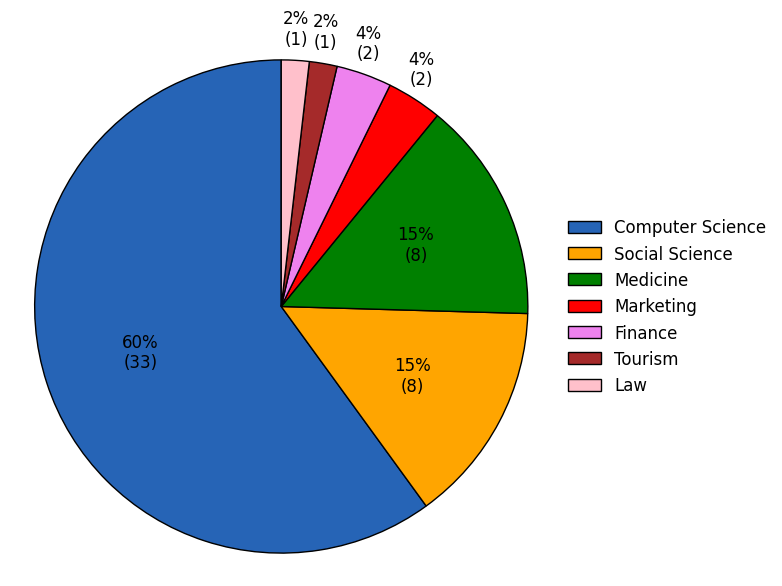
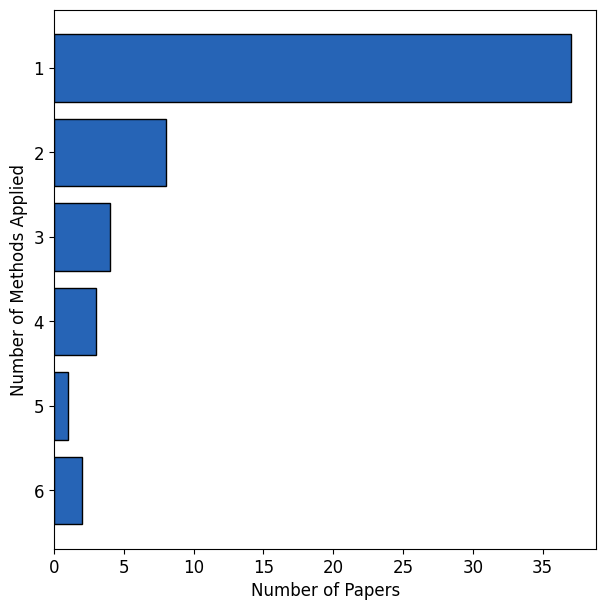
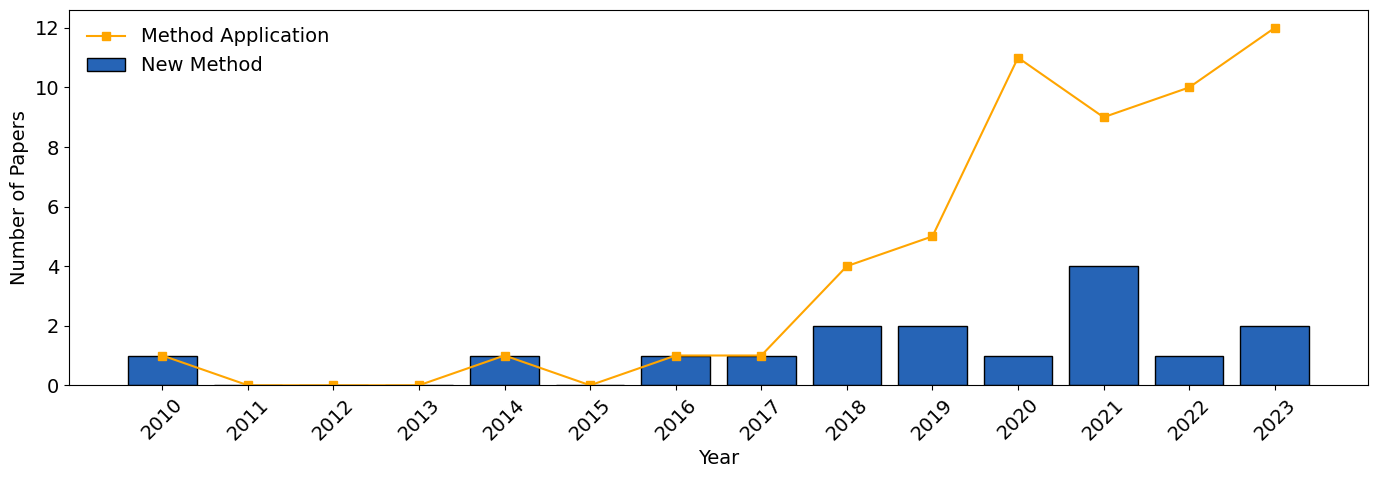
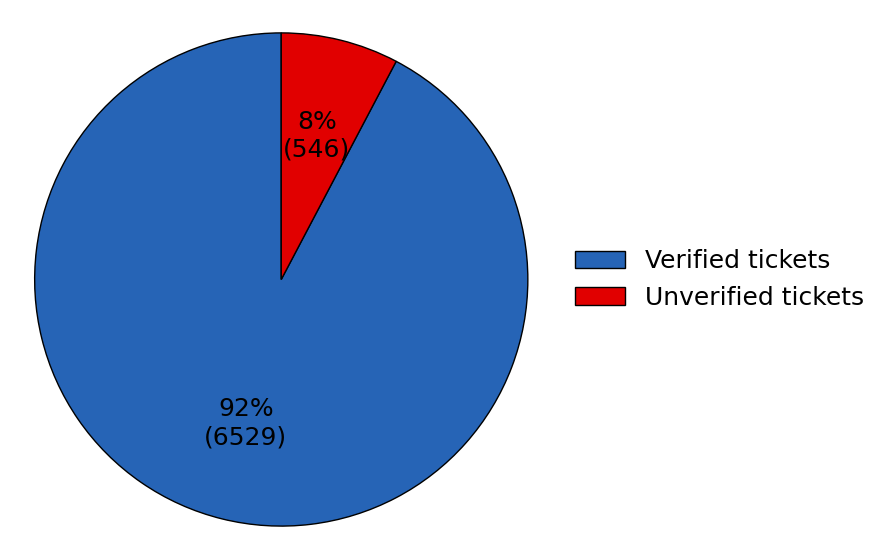
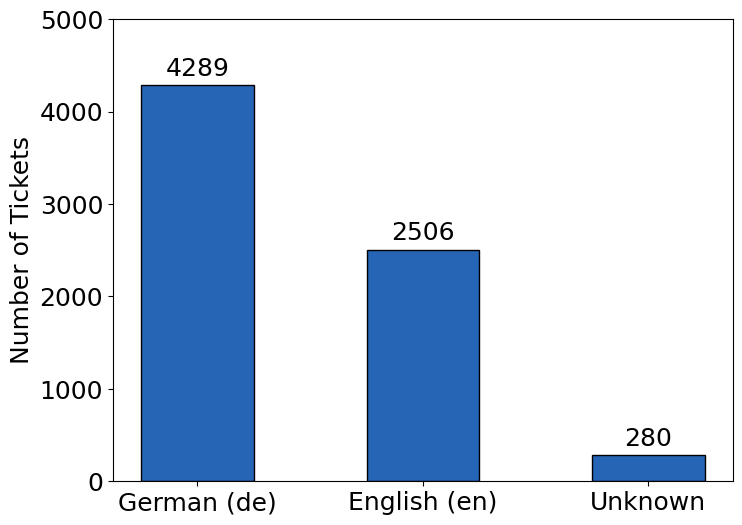
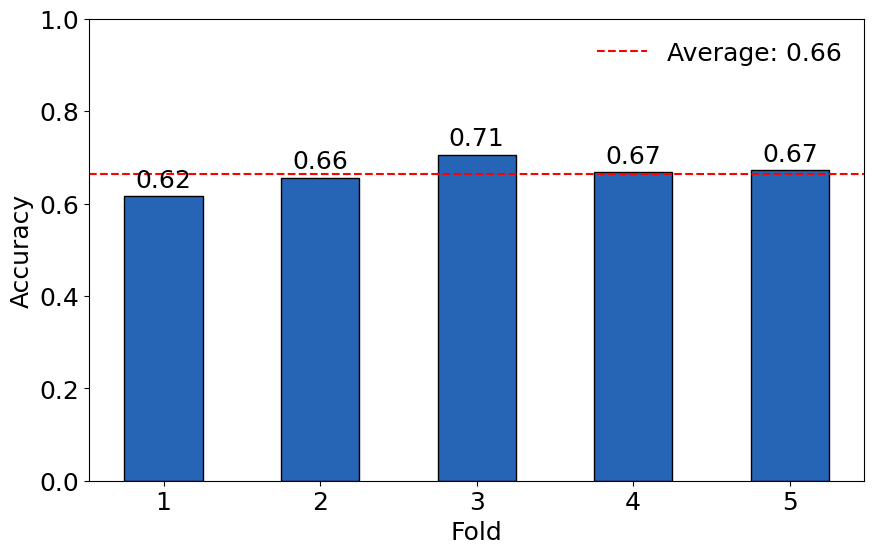
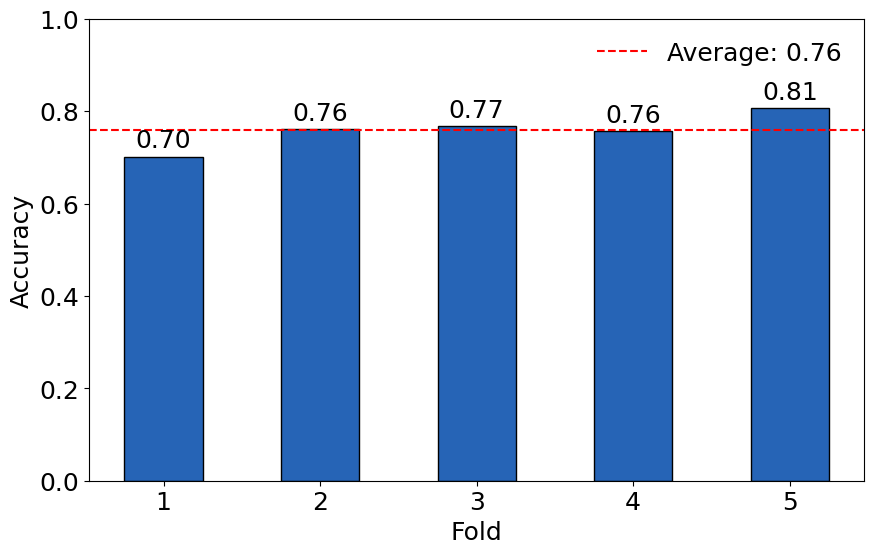
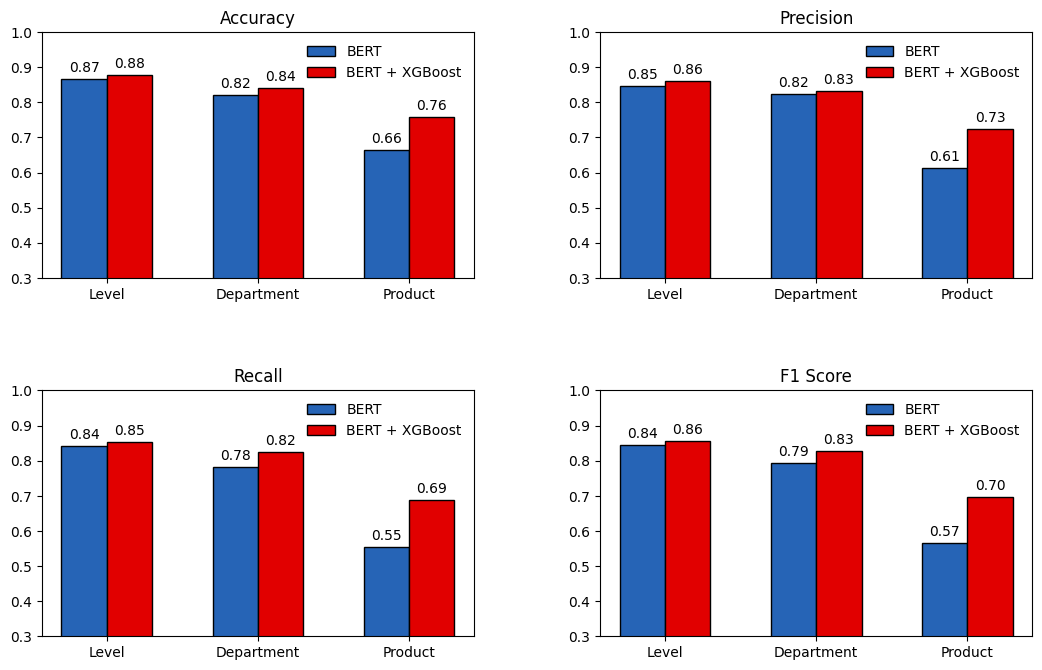
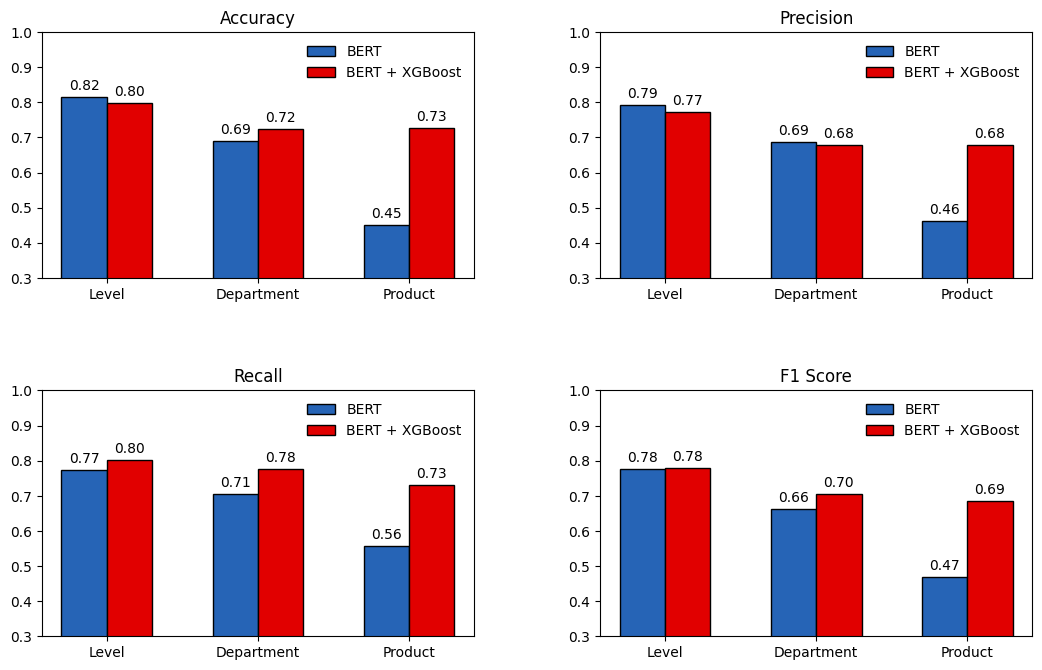

Write the Python code that produced these figures, in order.
import matplotlib.pyplot as plt
import numpy as np

# Set Arial as the font
plt.rcParams['font.family'] = 'Arial'
plt.rcParams["font.size"] = '12'
plt.figure(figsize=(7, 7))

total = 55
sizes = np.array([2/55, 1/55, 2/55, 8/55, 8/55, 1/55, 33/55])
labels = ['Finance', 'Law', 'Marketing', 'Medicine', 'Social Science', 'Tourism', 'Computer Science']

sizes, labels = zip(*sorted(zip(sizes, labels), reverse=True))

def custom_autopct(pct):
    total_value = sum(sizes) * total
    val = int(round(pct * total_value / 100.0))
    return '{:.0f}%\n({:d})'.format(pct, val) if pct >= 5 else ''

colors = ['#2664b6', 'orange', 'green', 'red', 'violet', 'brown', 'pink']

patches, texts, autotexts = plt.pie(sizes, autopct=custom_autopct, startangle=90, wedgeprops=dict(edgecolor='black'), colors=colors)

plt.axis('equal') 

for autotext, size in zip(autotexts, sizes):
    autotext.set_color('black')

label_distance = 1.05
for i, size in enumerate(sizes):
    if size * 100 < 5:
        angle = np.deg2rad(90 + 360 * np.sum(sizes[:i + 1]) - (360 * size / 2))
        x, y = np.cos(angle) * label_distance, np.sin(angle) * label_distance
        plt.text(x, y, '{:.0f}%\n({:d})'.format(size * 100, int(size * total)), horizontalalignment='center', verticalalignment='bottom', fontsize=12)

plt.legend(patches, labels, loc="center left", bbox_to_anchor=(1, 0.5), frameon=False)
plt.show()

# Set Arial as the font
plt.rcParams['font.family'] = 'Arial'
plt.rcParams["font.size"] = '12'

number_of_methods = [1, 2, 3, 4, 5, 6]
number_of_papers = [37, 8, 4, 3, 1, 2]

plt.figure(figsize=(7, 7))
plt.barh(number_of_methods, number_of_papers, color='#2664b6', edgecolor='k')
plt.ylabel('Number of Methods Applied')
plt.xlabel('Number of Papers')
plt.yticks(number_of_methods)
plt.gca().invert_yaxis()
plt.show()

# Set Arial as the font
plt.rcParams['font.family'] = 'Arial'
plt.rcParams["font.size"] = '14'

data = [
    (2010, 1, 'New Method'), (2010, 1, 'Application'),
    (2014, 1, 'New Method'), (2014, 1, 'Application'),
    (2016, 1, 'New Method'), (2016, 1, 'Application'),
    (2017, 1, 'New Method'), (2017, 1, 'Application'),
    (2018, 2, 'New Method'), (2018, 4, 'Application'), 
    (2019, 2, 'New Method'), (2019, 5, 'Application'), 
    (2020, 1, 'New Method'), (2020, 11, 'Application'), 
    (2021, 4, 'New Method'), (2021, 9, 'Application'),
    (2022, 1, 'New Method'), (2022, 10, 'Application'),
    (2023, 2, 'New Method'), (2023, 12, 'Application'),
]

years = np.arange(2010, 2024)

new_method_counts = [0] * len(years)
application_counts = [0] * len(years)

for year, count, method in data:
    index = np.where(years == year)[0][0]
    if method == 'New Method':
        new_method_counts[index] += count
    elif method == 'Application':
        application_counts[index] += count

plt.figure(figsize=(14, 5))
plt.bar(years, new_method_counts, label='New Method', align='center', color='#2664b6', edgecolor='k')
plt.plot(years, application_counts, label='Method Application', marker='s', linestyle='-', color='orange')
plt.xlabel('Year')
plt.ylabel('Number of Papers')
plt.legend(frameon=False)
plt.xticks(years, rotation=45)
plt.tight_layout()

# Set Arial as the font
plt.rcParams['font.family'] = 'Arial'
plt.rcParams["font.size"] = '18'
plt.figure(figsize=(7, 7))
colors = ['#2664b6', '#e10000']

total = 7075
sizes = np.array([6529/7075, 546/7075])
labels = ['Verified tickets', 'Unverified tickets']

sizes, labels = zip(*sorted(zip(sizes, labels), reverse=True))

def custom_autopct(pct):
    total_value = sum(sizes) * total
    val = int(round(pct * total_value / 100.0))
    return '{:.0f}%\n({:d})'.format(pct, val) if pct >= 5 else ''

patches, texts, autotexts = plt.pie(sizes, autopct=custom_autopct, startangle=90, wedgeprops=dict(edgecolor='black'), colors=colors)

plt.axis('equal') 

for autotext, size in zip(autotexts, sizes):
    autotext.set_color('black')

label_distance = 1.05
for i, size in enumerate(sizes):
    if size * 100 < 5:
        angle = np.deg2rad(90 + 360 * np.sum(sizes[:i + 1]) - (360 * size / 2))
        x, y = np.cos(angle) * label_distance, np.sin(angle) * label_distance
        plt.text(x, y, '{:.0f}%\n({:d})'.format(size * 100, int(size * total)), horizontalalignment='center', verticalalignment='bottom', fontsize=12)

plt.legend(patches, labels, loc="center left", bbox_to_anchor=(1, 0.5), frameon=False)
plt.show()

# Set Arial as the font
plt.rcParams['font.family'] = 'Arial'
plt.rcParams["font.size"] = '18'

languages = ['German (de)', 'English (en)', 'Unknown']
counts = [4289, 2506, 280]

plt.figure(figsize=(8, 6))
bars = plt.bar(languages, counts, width=0.5, color='#2664b6', edgecolor='k')

for bar, count in zip(bars, counts):
    plt.text(bar.get_x() + bar.get_width() / 2, bar.get_height() + 50, str(count), ha='center', va='bottom')

plt.ylabel('Number of Tickets')
plt.ylim(0, 5000)
plt.show()

# Set Arial as the font
plt.rcParams['font.family'] = 'Arial'
plt.rcParams["font.size"] = '18'

folds = np.array([1, 2, 3, 4, 5])
accuracies = np.array([0.6160714285714286, 0.65625, 0.7053571428571429, 0.6674107142857143, 0.671875])

average_accuracy = np.mean(accuracies)

plt.figure(figsize=(10, 6))
plt.bar(folds, accuracies, width=0.5, color='#2664b6', edgecolor='k')
plt.xlabel('Fold')
plt.ylabel('Accuracy')
plt.ylim(0, 1) 

for i, acc in enumerate(accuracies):
    plt.text(folds[i], acc + 0.02, f'{acc:.2f}', ha='center')

plt.axhline(y=average_accuracy, color='red', linestyle='--', label=f'Average: {average_accuracy:.2f}')
plt.legend(frameon=False)
plt.show()

# Set Arial as the font
plt.rcParams['font.family'] = 'Arial'
plt.rcParams["font.size"] = '18'

folds = np.array([1, 2, 3, 4, 5])
accuracies = np.array([0.7008928571428571, 0.7611607142857143, 0.7678571428571429, 0.7566964285714286, 0.8058035714285714])

average_accuracy = np.mean(accuracies)

plt.figure(figsize=(10, 6))
plt.bar(folds, accuracies, width=0.5, color='#2664b6', edgecolor='k')
plt.xlabel('Fold')
plt.ylabel('Accuracy')
plt.ylim(0, 1) 

for i, acc in enumerate(accuracies):
    plt.text(folds[i], acc + 0.02, f'{acc:.2f}', ha='center')

plt.axhline(y=average_accuracy, color='red', linestyle='--', label=f'Average: {average_accuracy:.2f}')
plt.legend(frameon=False)
plt.show()

# Set Arial as the font
plt.rcParams['font.family'] = 'Arial'
plt.rcParams["font.size"] = '10'

classification_step = ['Level', 'Department', 'Product']

bert_accuracy = np.array([0.867043847241867, 0.8211963731927228, 0.6633928571428572])
bert_precision = np.array([0.8475437387295506, 0.8241677093128784, 0.6136126671472666])
bert_recall = np.array([0.8430813058961923, 0.7832091894387833, 0.5543349230911064])
bert_f1 = np.array([0.8445845757174062, 0.794574395325396, 0.5650926240247048])

stacked_bert_accuracy = np.array([0.8772277227722771, 0.8405227266965802, 0.7584821428571429])
stacked_bert_precision = np.array([0.860004055482614, 0.8336300424039518, 0.7253002863273899])
stacked_bert_recall = np.array([0.8519784048023503, 0.8240544097407099, 0.6886687750112287])
stacked_bert_f1 = np.array([0.8555326899051863, 0.8276617652423252, 0.6953693347983478])

metrics = ['Accuracy', 'Precision', 'Recall', 'F1 Score']
data_bert = [bert_accuracy, bert_precision, bert_recall, bert_f1]
data_stacked_bert = [stacked_bert_accuracy, stacked_bert_precision, stacked_bert_recall, stacked_bert_f1]

fig, ax = plt.subplots(2, 2, figsize=(12, 8))
fig.tight_layout(pad=6.0)

for i, metric in enumerate(metrics):
    row = i // 2
    col = i % 2
    bars_bert = ax[row, col].bar(np.arange(len(classification_step)) - 0.15, data_bert[i], width=0.3, label='BERT', color='#2664b6', edgecolor='k')
    bars_stacked_bert = ax[row, col].bar(np.arange(len(classification_step)) + 0.15, data_stacked_bert[i], width=0.3, label='BERT + XGBoost', color='#e10000', edgecolor='k')
    
    for bar in bars_bert + bars_stacked_bert:
        height = bar.get_height()
        ax[row, col].annotate(f'{height:.2f}',
                              xy=(bar.get_x() + bar.get_width() / 2, height),
                              xytext=(0, 3),
                              textcoords='offset points',
                              ha='center', va='bottom')
    
    ax[row, col].set_title(metric)
    ax[row, col].set_xticks(np.arange(len(classification_step)))
    ax[row, col].set_xticklabels(classification_step)
    ax[row, col].set_ylim(0.3, 1)
    ax[row, col].legend(frameon=False)

plt.show()

# Set Arial as the font
plt.rcParams['font.family'] = 'Arial'
plt.rcParams["font.size"] = '10'

classification_step = ['Level', 'Department', 'Product']

resampled_bert_accuracy = np.array([0.8161244695898162, 0.6908924210544105, 0.45])
resampled_bert_precision = np.array([0.793363164743371, 0.6860667325823757, 0.46211484148512305])
resampled_bert_recall = np.array([0.7722236214340066, 0.7056539144301975, 0.5567869953926449])
resampled_bert_f1 = np.array([0.77702523797411, 0.6621061232264001, 0.4688547487903663])

resampled_stacked_bert_accuracy = np.array([0.7983026874115984, 0.723815076769674, 0.7272321428571429])
resampled_stacked_bert_precision = np.array([0.771957839894052, 0.6787873377916666, 0.6790555172976784])
resampled_stacked_bert_recall = np.array([0.8021236706788505, 0.7750762295231409, 0.7303113469610631])
resampled_stacked_bert_f1 = np.array([0.7795007439315865, 0.7041758970206256, 0.6864236835890545])

metrics = ['Accuracy', 'Precision', 'Recall', 'F1 Score']
resampled_data_bert = [resampled_bert_accuracy, resampled_bert_precision, resampled_bert_recall, resampled_bert_f1]
resampled_data_stacked_bert = [resampled_stacked_bert_accuracy, resampled_stacked_bert_precision, resampled_stacked_bert_recall, resampled_stacked_bert_f1]

fig, ax = plt.subplots(2, 2, figsize=(12, 8))
fig.tight_layout(pad=6.0)

for i, metric in enumerate(metrics):
    row = i // 2
    col = i % 2
    bars_bert = ax[row, col].bar(np.arange(len(classification_step)) - 0.15, resampled_data_bert[i], width=0.3, label='BERT', color='#2664b6', edgecolor='k')
    bars_stacked_bert = ax[row, col].bar(np.arange(len(classification_step)) + 0.15, resampled_data_stacked_bert[i], width=0.3, label='BERT + XGBoost', color='#e10000', edgecolor='k')
    
    for bar in bars_bert + bars_stacked_bert:
        height = bar.get_height()
        ax[row, col].annotate(f'{height:.2f}',
                              xy=(bar.get_x() + bar.get_width() / 2, height),
                              xytext=(0, 3),
                              textcoords='offset points',
                              ha='center', va='bottom')
    
    ax[row, col].set_title(metric)
    ax[row, col].set_xticks(np.arange(len(classification_step)))
    ax[row, col].set_xticklabels(classification_step)
    ax[row, col].set_ylim(0.3, 1)
    ax[row, col].legend(frameon=False)

plt.show()

